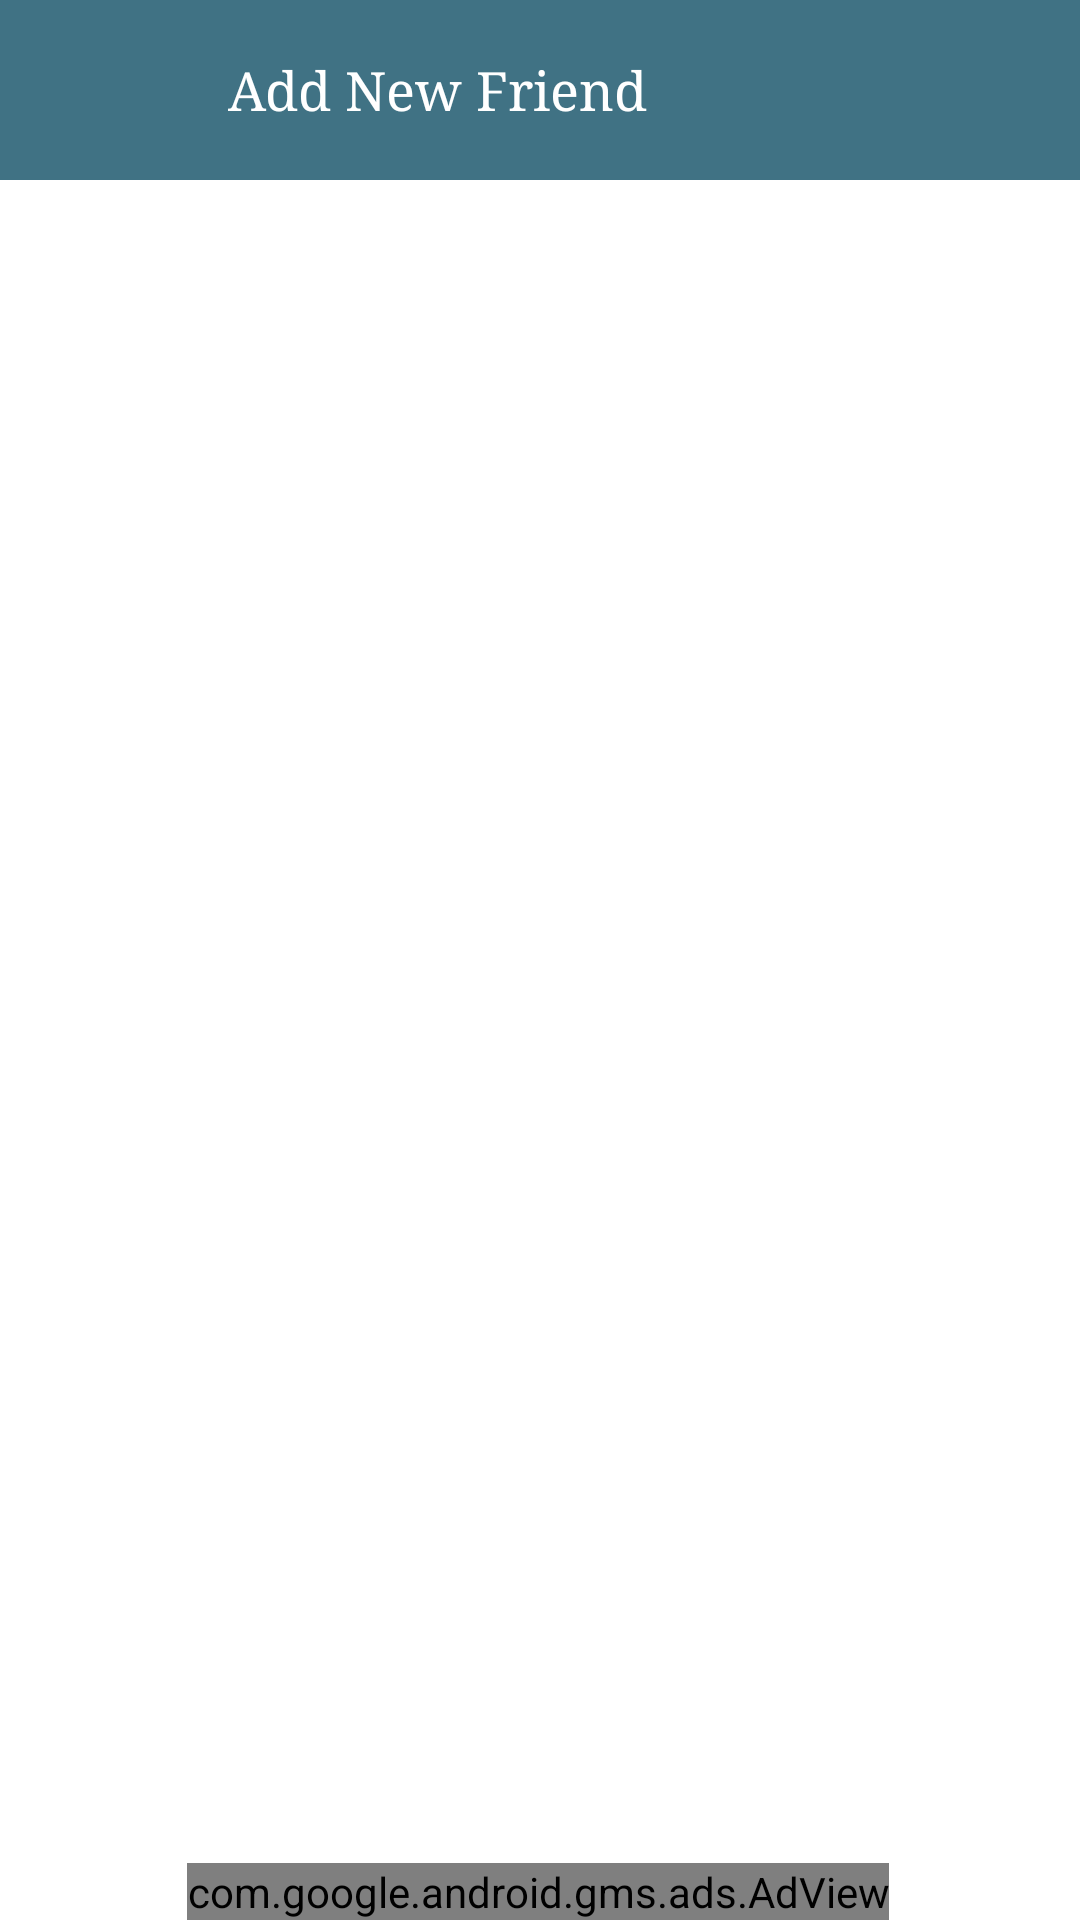

Layout XML and referenced resources for this Android screen:
<!-- AndroidManifest.xml: application theme Theme.EnglishSpeakingLessons -->
<!-- res/layout/activity_find_friends.xml -->
<?xml version="1.0" encoding="utf-8"?>
<androidx.constraintlayout.widget.ConstraintLayout xmlns:android="http://schemas.android.com/apk/res/android"
    xmlns:app="http://schemas.android.com/apk/res-auto"
    xmlns:tools="http://schemas.android.com/tools"
    android:layout_width="match_parent"
    android:layout_height="match_parent"
    android:background="@color/white"
    tools:context=".api.activity.FindFriendsActivity">


    <LinearLayout
        android:id="@+id/linearLayout10"
        android:layout_width="match_parent"
        android:layout_height="wrap_content"
        android:background="@color/primary_btn_background"
        android:orientation="horizontal"
        app:layout_constraintEnd_toEndOf="parent"
        app:layout_constraintStart_toStartOf="parent"
        app:layout_constraintTop_toTopOf="parent">


        <ImageButton
            android:id="@+id/addFriendBackBtn"
            android:layout_width="60dp"
            android:layout_height="60dp"
            android:background="@color/primary_btn_background"
            android:src="@drawable/ic_arrow_back_24" />


        <TextView
            android:layout_width="wrap_content"
            android:layout_height="wrap_content"
            android:layout_gravity="center_vertical"
            android:layout_marginStart="16dp"
            android:fontFamily="serif"
            android:text="Add New Friend"
            android:textColor="@color/white"
            android:textSize="18dp" />


    </LinearLayout>


    <ListView
        android:id="@+id/allUserListview"
        android:layout_width="match_parent"
        android:layout_height="0dp"
        app:layout_constraintBottom_toTopOf="@+id/findFriendActivityAdView"
        app:layout_constraintEnd_toEndOf="parent"
        app:layout_constraintStart_toStartOf="parent"
        app:layout_constraintTop_toBottomOf="@+id/linearLayout10" />


    <com.google.android.gms.ads.AdView
        android:id="@+id/findFriendActivityAdView"
        android:layout_width="wrap_content"
        android:layout_height="wrap_content"
        android:layout_gravity="center"
        app:adSize="BANNER"
        app:adUnitId="ca-app-pub-9031708340876900/9485525080"
        app:layout_constraintBottom_toBottomOf="parent"
        app:layout_constraintEnd_toEndOf="parent"
        app:layout_constraintHorizontal_bias="0.494"
        app:layout_constraintStart_toStartOf="parent" />






</androidx.constraintlayout.widget.ConstraintLayout>
<!-- resources referenced by this layout -->
<resources>
  <color name="primary_btn_background">#407284</color>
  <color name="white">#FFFFFF</color>
  <style name="Theme.EnglishSpeakingLessons" parent="Theme.MaterialComponents.DayNight.NoActionBar">
          
          <item name="colorPrimary">@color/primary_btn_background</item>
  
          <item name="colorOnPrimary">@color/primary_btn_background</item>
          
          <item name="colorSecondary">@color/teal_200</item>
          <item name="colorSecondaryVariant">@color/teal_700</item>
          <item name="colorOnSecondary">@color/black</item>
          
          <item name="android:statusBarColor" tools:targetApi="l">?attr/colorPrimaryVariant</item>
          
      </style>
  <color name="teal_200">#FF03DAC5</color>
  <color name="teal_700">#FF018786</color>
  <color name="black">#FF000000</color>
</resources>
